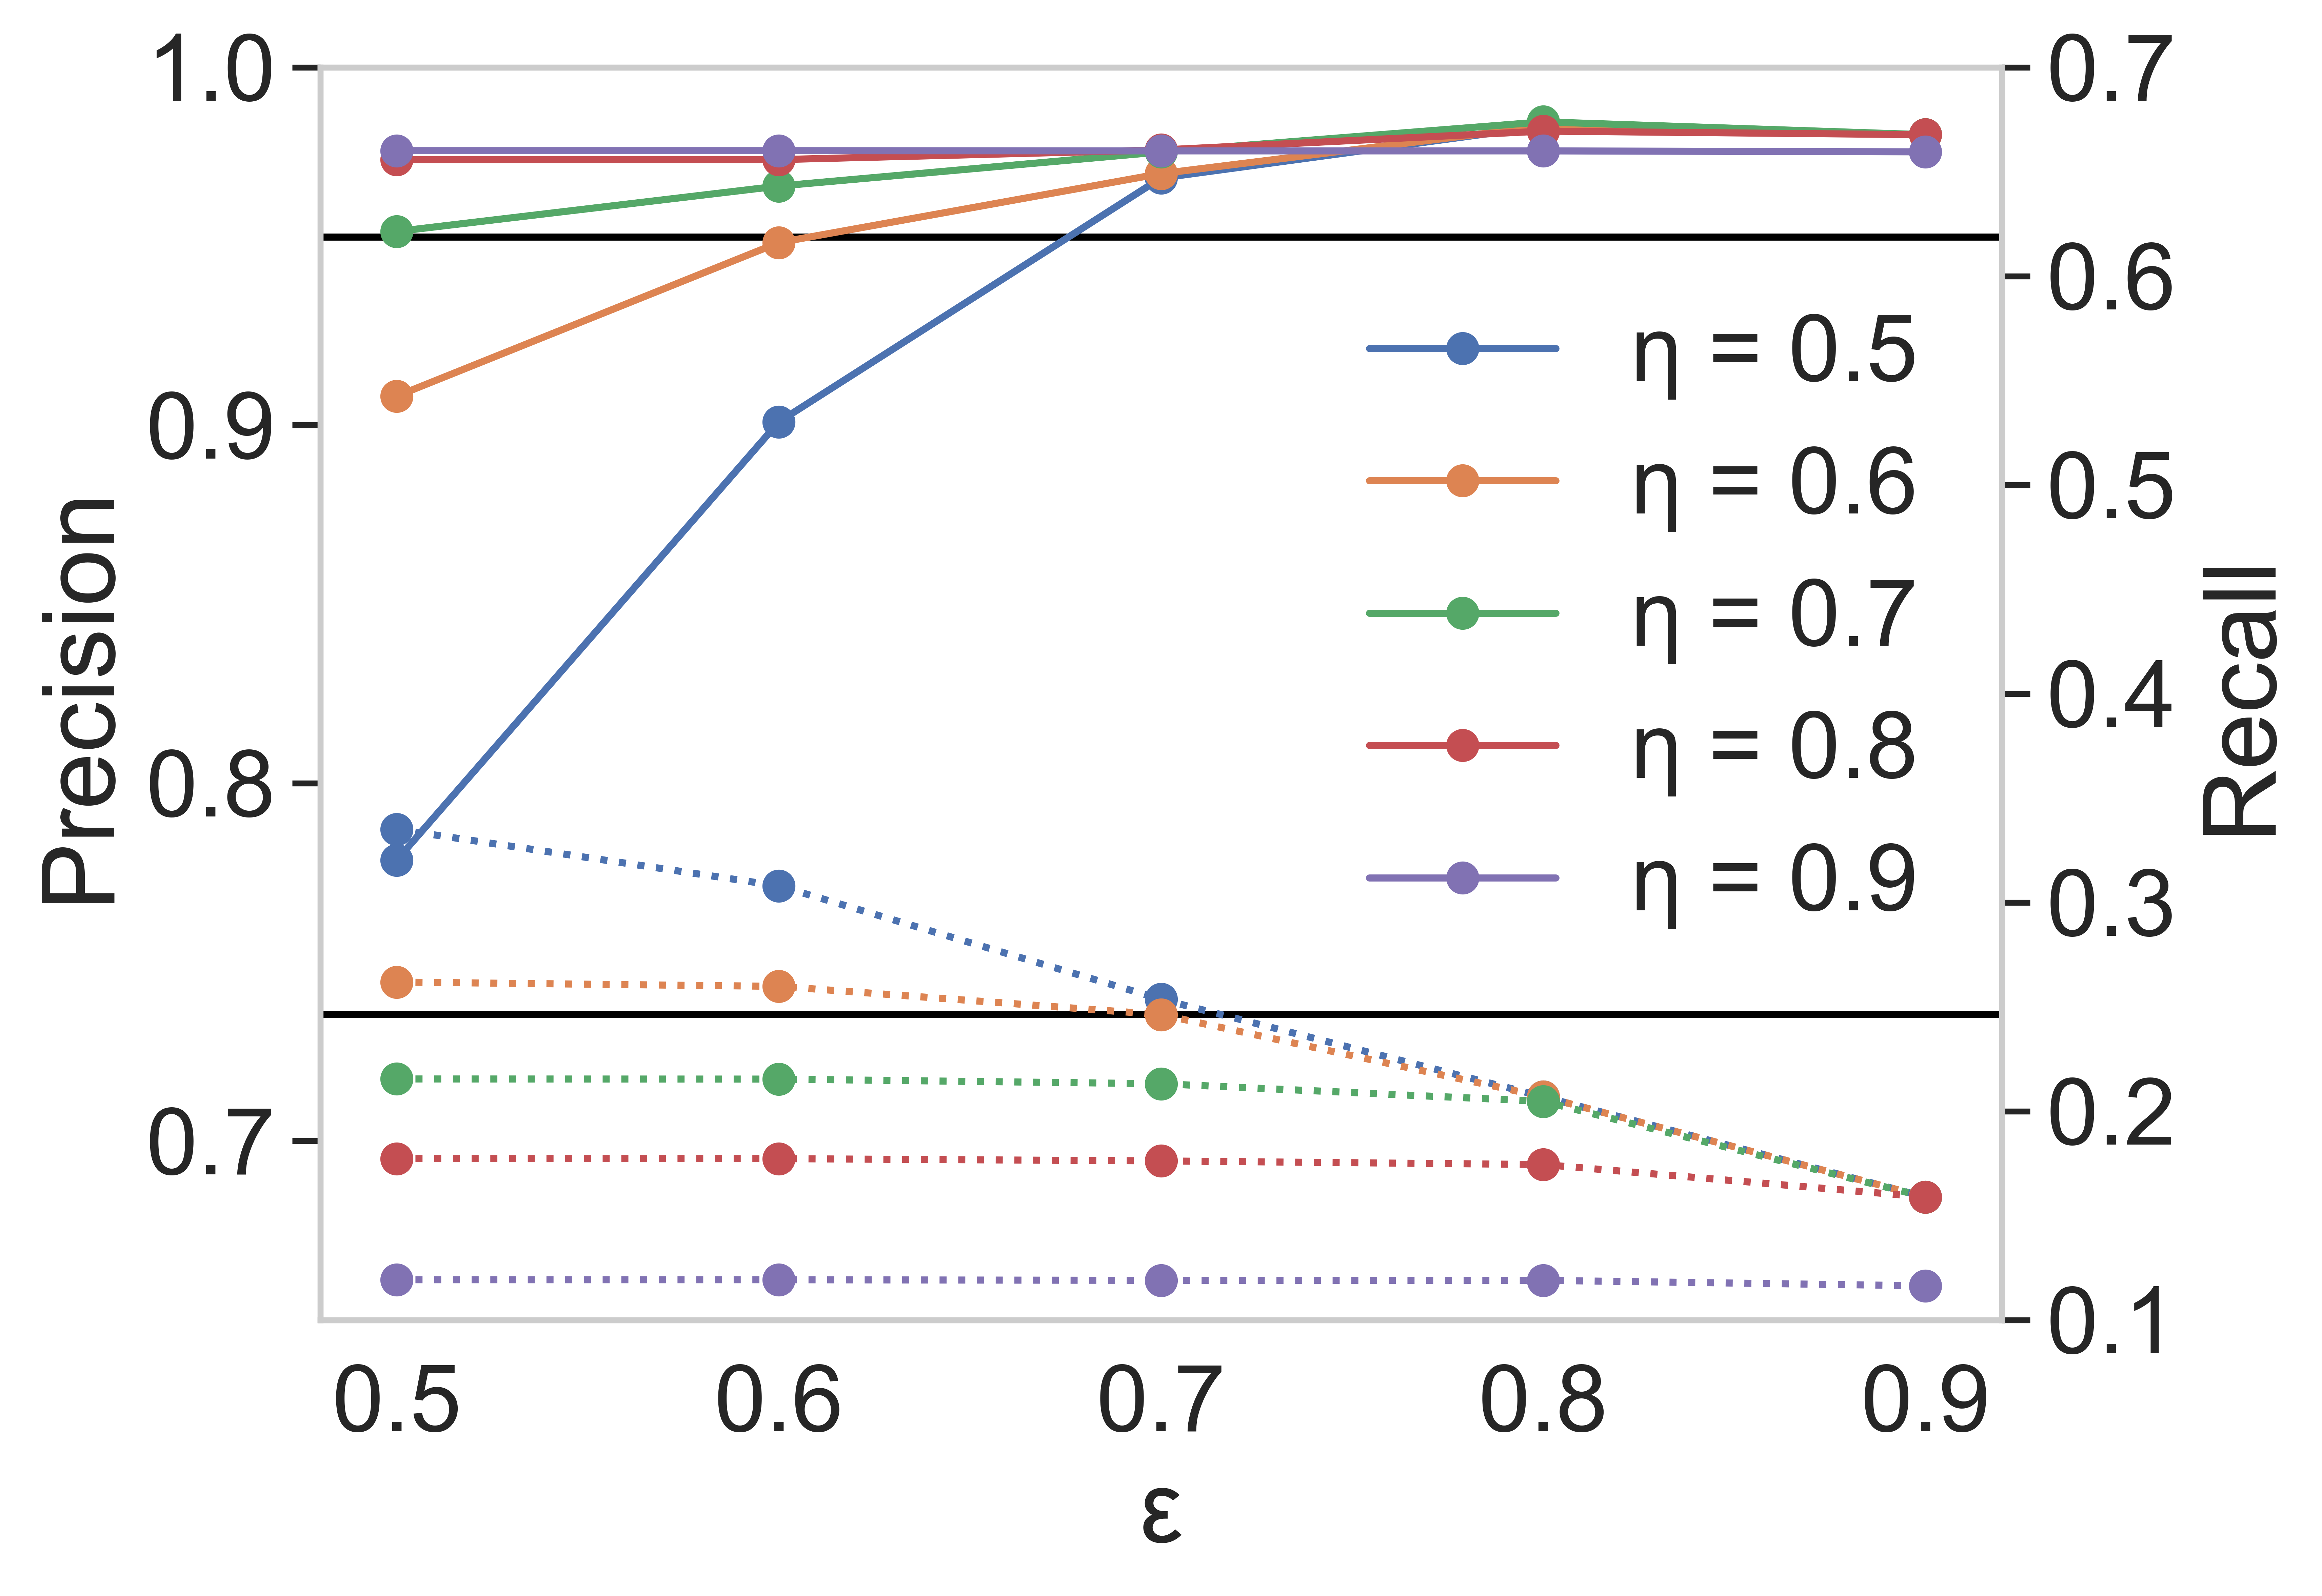

Source data for this figure (header and first rows):
N-gram Threshold, Levenshtein Threshold, Precision, Recall
0.5, 0.5, 0.7785, 0.335
0.5, 0.6, 0.9009, 0.3079
0.5, 0.7, 0.9691, 0.2536
0.5, 0.8, 0.9835, 0.2069
0.5, 0.9, 0.9812, 0.1589
0.6, 0.5, 0.9081, 0.2618
0.6, 0.6, 0.951, 0.2598
0.6, 0.7, 0.9703, 0.2463
0.6, 0.8, 0.9835, 0.2069
0.6, 0.9, 0.9812, 0.1589
0.7, 0.5, 0.9541, 0.2154
0.7, 0.6, 0.9668, 0.2154
0.7, 0.7, 0.9763, 0.2131
0.7, 0.8, 0.9848, 0.2047
0.7, 0.9, 0.9812, 0.1589
0.8, 0.5, 0.9742, 0.1773
0.8, 0.6, 0.9742, 0.1773
0.8, 0.7, 0.9769, 0.1762
0.8, 0.8, 0.9822, 0.1744
0.8, 0.9, 0.9812, 0.1589
0.9, 0.5, 0.9767, 0.1193
0.9, 0.6, 0.9767, 0.1193
0.9, 0.7, 0.9766, 0.119
0.9, 0.8, 0.9766, 0.119
0.9, 0.9, 0.9764, 0.1164
